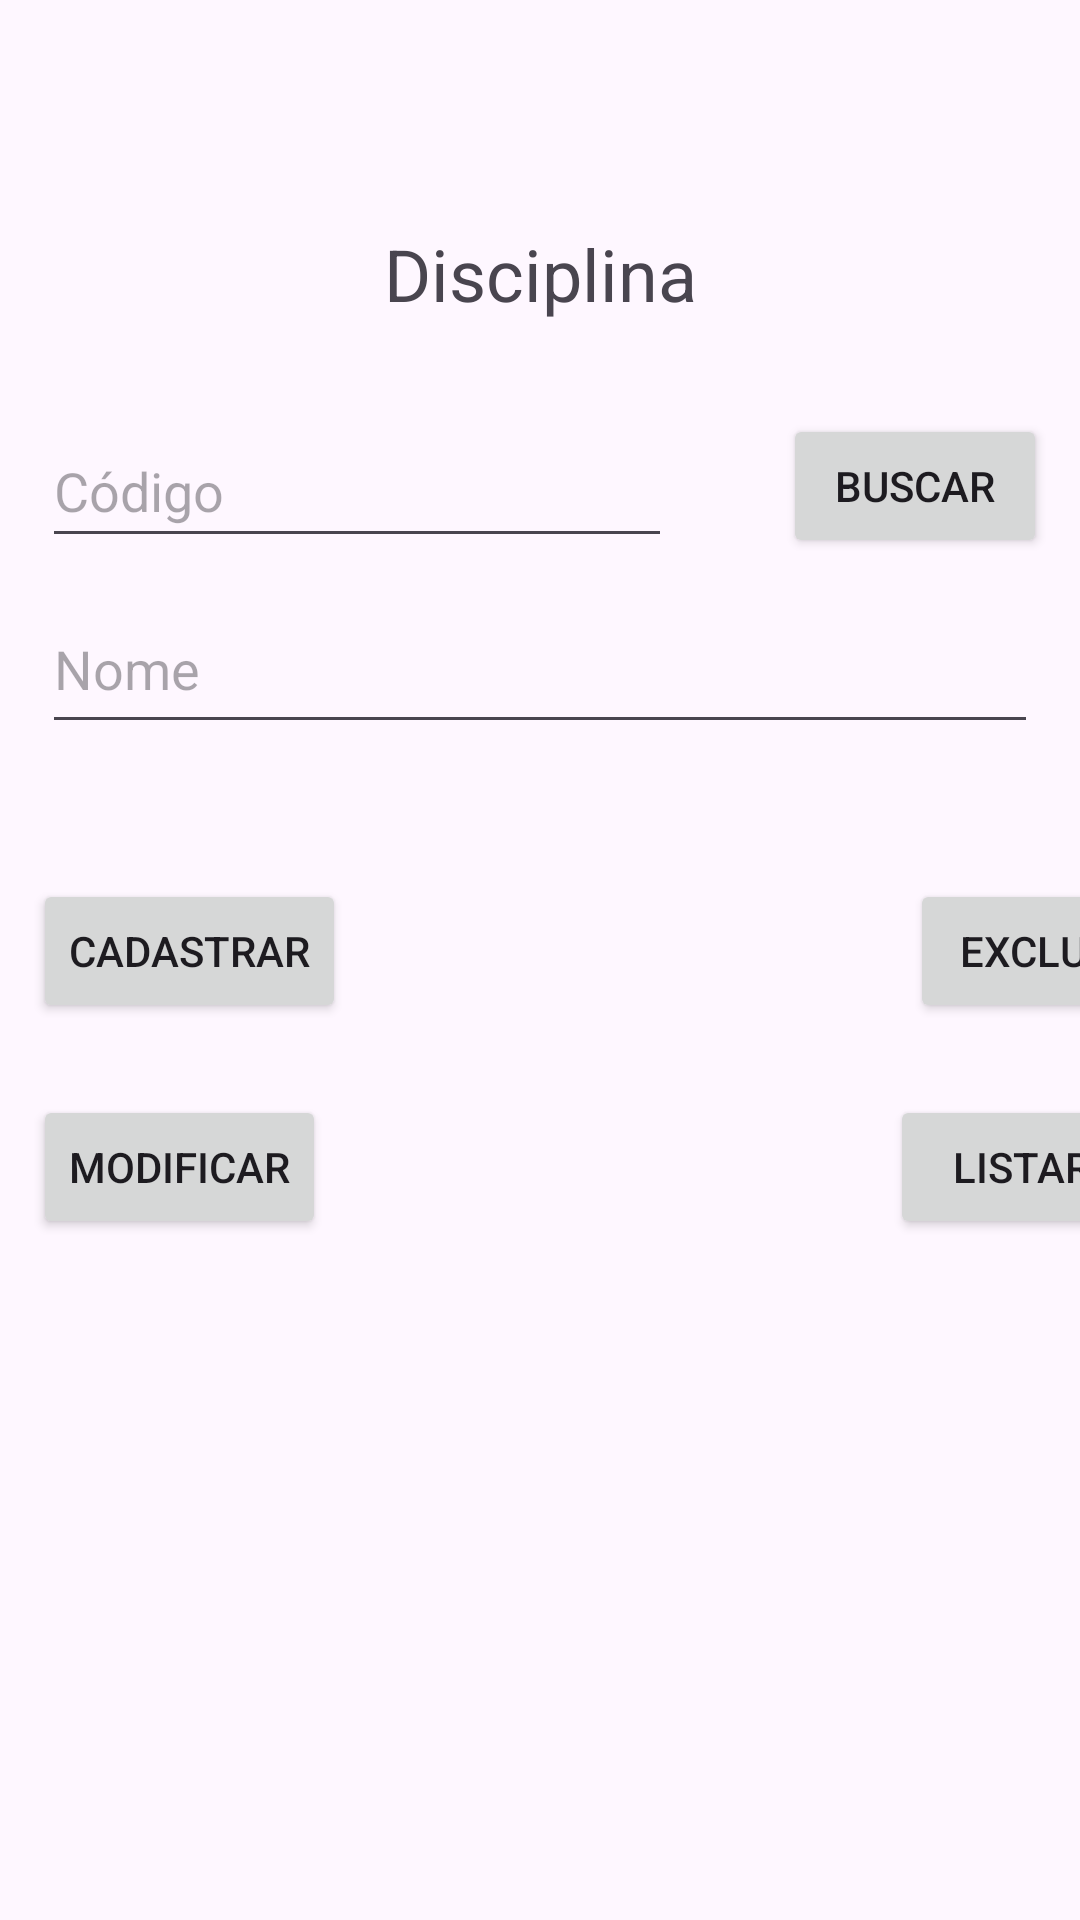

Layout XML and referenced resources for this Android screen:
<!-- AndroidManifest.xml: application theme Theme.GrupoEstudo -->
<!-- res/layout/fragment_disciplina.xml -->
<?xml version="1.0" encoding="utf-8"?>
<androidx.constraintlayout.widget.ConstraintLayout xmlns:android="http://schemas.android.com/apk/res/android"
    xmlns:app="http://schemas.android.com/apk/res-auto"
    xmlns:tools="http://schemas.android.com/tools"
    android:id="@+id/fragmentDisciplina"
    android:layout_width="match_parent"
    android:layout_height="match_parent"
    tools:context=".AlunoFragment">

    <EditText
        android:id="@+id/etCdDisciplina"
        android:layout_width="wrap_content"
        android:layout_height="48dp"
        android:layout_marginStart="14dp"
        android:layout_marginTop="63dp"
        android:layout_marginBottom="62dp"
        android:ems="10"
        android:hint="Código"
        android:importantForAutofill="no"
        android:inputType="number"
        app:layout_constraintBottom_toBottomOf="@+id/etNomeDisciplina"
        app:layout_constraintStart_toStartOf="parent"
        app:layout_constraintTop_toTopOf="@+id/disciplina_header" />

    <TextView
        android:id="@+id/disciplina_header"
        android:layout_width="wrap_content"
        android:layout_height="wrap_content"
        android:layout_marginTop="75dp"
        android:text="Disciplina"
        android:textSize="24sp"
        app:layout_constraintEnd_toEndOf="parent"
        app:layout_constraintStart_toStartOf="parent"
        app:layout_constraintTop_toTopOf="parent" />

    <Button
        android:id="@+id/btnBuscarDisciplina"
        android:layout_width="wrap_content"
        android:layout_height="0dp"
        android:layout_marginEnd="11dp"
        android:text="Buscar"
        app:layout_constraintBottom_toBottomOf="@+id/etCdDisciplina"
        app:layout_constraintEnd_toEndOf="parent"
        app:layout_constraintTop_toTopOf="@+id/etCdDisciplina" />

    <EditText
        android:id="@+id/etNomeDisciplina"
        android:layout_width="0dp"
        android:layout_height="53dp"
        android:layout_marginStart="14dp"
        android:layout_marginEnd="14dp"
        android:layout_marginBottom="45dp"
        android:ems="10"
        android:hint="Nome"
        android:importantForAutofill="no"
        android:inputType="text"
        app:layout_constraintBottom_toTopOf="@+id/btnCadastrarDisciplina"
        app:layout_constraintEnd_toEndOf="parent"
        app:layout_constraintStart_toStartOf="parent" />

    <Button
        android:id="@+id/btnCadastrarDisciplina"
        android:layout_width="wrap_content"
        android:layout_height="0dp"
        android:layout_marginStart="11dp"
        android:text="Cadastrar"
        app:layout_constraintBottom_toBottomOf="@+id/btnExcluirDisciplina"
        app:layout_constraintStart_toStartOf="parent"
        app:layout_constraintTop_toTopOf="@+id/btnExcluirDisciplina" />

    <Button
        android:id="@+id/btnExcluirDisciplina"
        android:layout_width="wrap_content"
        android:layout_height="48dp"
        android:layout_marginStart="188dp"
        android:layout_marginTop="293dp"
        android:text="Excluir"
        app:layout_constraintStart_toEndOf="@+id/btnCadastrarDisciplina"
        app:layout_constraintTop_toTopOf="parent" />

    <Button
        android:id="@+id/btnListarDisciplina"
        android:layout_width="wrap_content"
        android:layout_height="wrap_content"
        android:layout_marginStart="188dp"
        android:layout_marginTop="24dp"
        android:text="Listar"
        app:layout_constraintStart_toEndOf="@+id/btnModificarDisciplina"
        app:layout_constraintTop_toBottomOf="@+id/btnExcluirDisciplina" />

    <Button
        android:id="@+id/btnModificarDisciplina"
        android:layout_width="wrap_content"
        android:layout_height="wrap_content"
        android:layout_marginStart="11dp"
        android:layout_marginTop="24dp"
        android:text="Modificar"
        app:layout_constraintStart_toStartOf="parent"
        app:layout_constraintTop_toBottomOf="@+id/btnCadastrarDisciplina" />

</androidx.constraintlayout.widget.ConstraintLayout>
<!-- resources referenced by this layout -->
<resources>
  <style name="Theme.GrupoEstudo" parent="Base.Theme.GrupoEstudo" />
  <style name="Base.Theme.GrupoEstudo" parent="Theme.Material3.DayNight">
          
          
      </style>
</resources>
